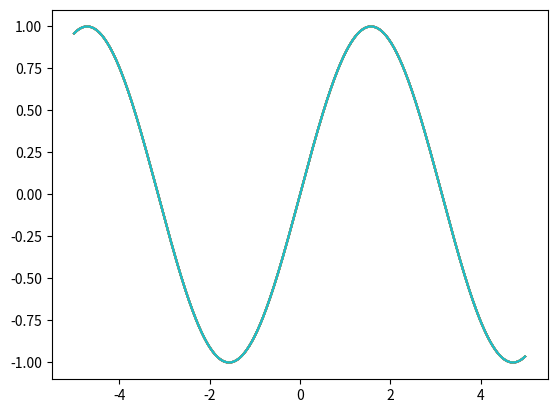

Write Python code to recreate this figure.
# -*- coding: utf-8 -*-
"""
Created on Wed Oct 10 17:05:09 2018

@author: Administrator
"""

import numpy as np
import matplotlib.pyplot as plt
import time

def plotSin():
    plt.figure(1)
    x = np.arange(-5.0, 5.0, 0.02)
    y1 = np.sin(x)    
    plt.plot(x, y1)
    plt.show()
    

for i in range(10):
    plotSin()
    time.sleep(1)
    
#plt.subplot(212)
##设置x轴范围
#xlim(-2.5, 2.5)
##设置y轴范围
#ylim(-1, 1)
#plt.plot(x, y1)